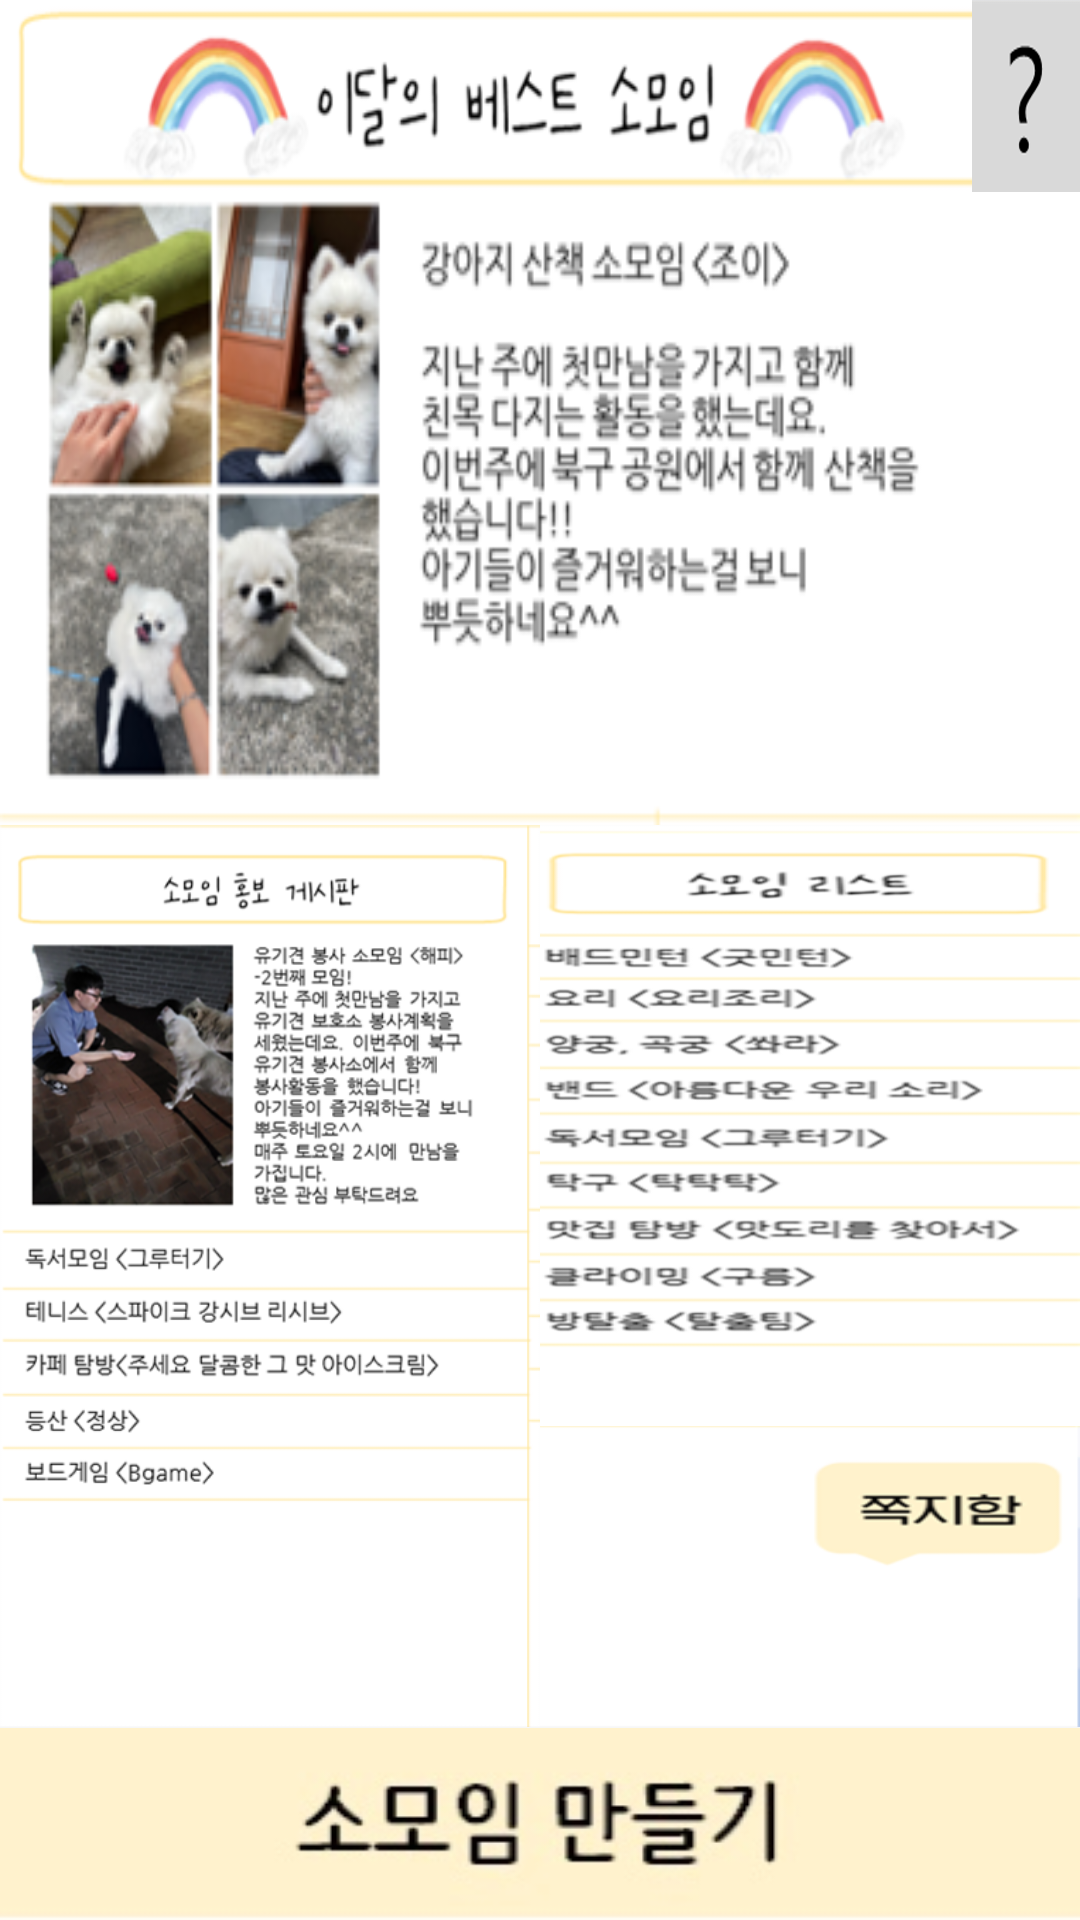

This screen was rendered from an Android layout file. Write that file and the resources it references.
<!-- AndroidManifest.xml: application theme Theme.InDaegu -->
<!-- res/layout/meet.xml -->
<?xml version="1.0" encoding="utf-8"?>
<LinearLayout xmlns:android="http://schemas.android.com/apk/res/android"
    xmlns:tools="http://schemas.android.com/tools"
    android:orientation="vertical"
    android:layout_width="match_parent"
    android:layout_height="match_parent">


    <LinearLayout
        android:layout_width="match_parent"
        android:layout_height="0dp"
        android:layout_weight="1"
        android:orientation="horizontal">

        <LinearLayout
            android:layout_width="0dp"
            android:layout_height="match_parent"
            android:layout_weight="9"
            android:background="@drawable/meettitle"
            android:orientation="horizontal"></LinearLayout>

        <Button
            android:id="@+id/meetquestion"
            android:layout_width="0dp"
            android:layout_height="match_parent"
            android:layout_weight="1"
            android:background="@drawable/question"
            android:text=" "
            tools:ignore="SpeakableTextPresentCheck" />
    </LinearLayout>

    <LinearLayout
        android:layout_width="match_parent"
        android:layout_height="0dp"
        android:layout_weight="8"
        android:orientation="vertical">

        <LinearLayout
            android:layout_width="match_parent"
            android:layout_height="0dp"
            android:layout_weight="3.3"
            android:orientation="vertical"
            android:background="@drawable/meetup"></LinearLayout>

        <LinearLayout
            android:layout_width="match_parent"
            android:layout_height="0dp"
            android:layout_weight="4.7">

            <LinearLayout
                android:layout_width="0dp"
                android:layout_height="match_parent"
                android:layout_weight="1"
                android:orientation="horizontal"
                android:background="@drawable/meetdownleft"></LinearLayout>

            <LinearLayout
                android:layout_width="0dp"
                android:layout_height="match_parent"
                android:layout_weight="1"
                android:orientation="vertical">

                <LinearLayout
                    android:layout_width="match_parent"
                    android:layout_height="0dp"
                    android:layout_weight="2"
                    android:orientation="vertical"
                    android:background="@drawable/meetdownrightup"></LinearLayout>

                <LinearLayout
                    android:layout_width="match_parent"
                    android:layout_height="0dp"
                    android:layout_weight="1"
                    android:orientation="vertical">

                    <Button
                        android:id="@+id/meetzzokgi"
                        android:layout_width="match_parent"
                        android:layout_height="match_parent"
                        android:background="@drawable/meetdownrightdown"
                        android:text=""
                        tools:ignore="SpeakableTextPresentCheck" />
                </LinearLayout>
            </LinearLayout>

        </LinearLayout>
    </LinearLayout>

    <Button
        android:id="@+id/meetbutto"
        android:layout_width="match_parent"
        android:layout_height="0dp"
        android:layout_weight="1"
        android:text=""
        tools:ignore="SpeakableTextPresentCheck"
        android:background="@drawable/meetbutton"/>

</LinearLayout>
<!-- resources referenced by this layout -->
<resources>
  <!-- drawable meetbutton: jpg bitmap (drawable, 6439 bytes) -->
  <!-- drawable meetdownleft: png bitmap (drawable, 125121 bytes) -->
  <!-- drawable meetdownrightdown: png bitmap (drawable, 6252 bytes) -->
  <!-- drawable meetdownrightup: png bitmap (drawable, 32514 bytes) -->
  <!-- drawable meettitle: png bitmap (drawable, 25478 bytes) -->
  <!-- drawable meetup: png bitmap (drawable, 76176 bytes) -->
  <!-- drawable question: png bitmap (drawable, 8033 bytes) -->
  <style name="Theme.InDaegu" parent="Theme.MaterialComponents.DayNight.DarkActionBar">
          
          <item name="colorPrimary">@color/purple_500</item>
          <item name="colorPrimaryVariant">@color/purple_700</item>
          <item name="colorOnPrimary">@color/white</item>
          
          <item name="colorSecondary">@color/teal_200</item>
          <item name="colorSecondaryVariant">@color/teal_700</item>
          <item name="colorOnSecondary">@color/black</item>
          
          <item name="android:statusBarColor" tools:targetApi="l">?attr/colorPrimaryVariant</item>
          
      </style>
  <!-- not gathered from this repository: default colours our renderer supplied (Android Studio template values) -->
  <color name="purple_500">#FF6200EE</color>
  <color name="purple_700">#FF3700B3</color>
  <color name="teal_200">#FF03DAC5</color>
  <color name="teal_700">#FF018786</color>
  <color name="black">#FF000000</color>
  <color name="white">#FFFFFFFF</color>
</resources>
